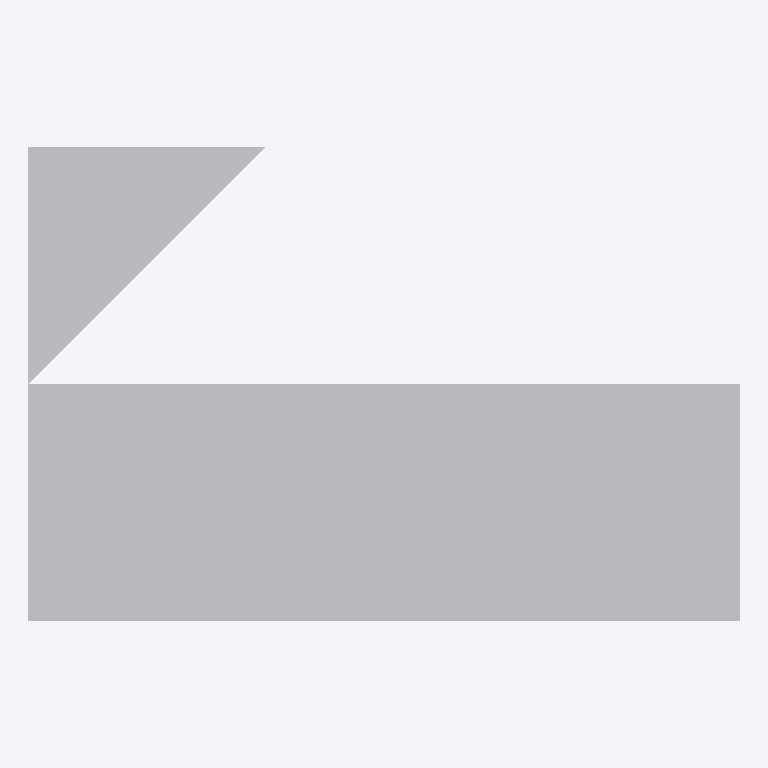
Plan cut of the same IFC building model at storey 'LEVEL 2' (level 3.00 m, cut at 4.40 m), seen from above with north up, elements coloured by IFC class (only those large enough to see are counted): 4 other elements (light grey). No cut surface shows.
Extent 18.0 m × 12.0 m × 6.0 m (x, y, z). Storeys (5): BASE LEVEL at 0.00 m; LEVEL 2 at 3.00 m; LEVEL 3 at 6.00 m; TOP LEVEL at 9.00 m; New Storey 5 at 12.00 m. Elements (6): 6 IfcStructuralSurfaceMember.

HEADER;
FILE_DESCRIPTION((''),'2;1');
FILE_NAME('','2018-06-23T23:43:12',(''),(''),'Xbim File Processor version 4.0.0.0','Xbim version 4.0.0.0','');
FILE_SCHEMA(('IFC4'));
ENDSEC;
DATA;
#1=IFCPROJECT('2Gnwu6X859keFLQQrsllW5',#2,'BimProject',$,$,'longName__BimProject','Modeling',(#204,#239),#8);
#46=IFCSITE('1s7NqXCH50eOB$_Kz3tv8X',#2,'simple Site',$,$,#49,$,$,.ELEMENT.,(42,21,31,181945),(-71,-3,-24,-263305),0.0,$,$);
#51=IFCBUILDING('2FSVecj1zC3wZni7G9pBta',#2,'simple building',$,$,#52,$,$,.ELEMENT.,$,$,$);
#54=IFCBUILDINGSTOREY('07BTexGnXAMwzamxnTaMVW',#2,'BASE LEVEL',$,$,#55,$,'BASE LEVEL',.ELEMENT.,0.0);
#57=IFCBUILDINGSTOREY('0ufR4IzX16mMBtPLV1p1K9',#2,'LEVEL 2',$,$,#58,$,'LEVEL 2',.ELEMENT.,3000.0);
#61=IFCBUILDINGSTOREY('0JcQmYHNv99apYhWG6H0co',#2,'LEVEL 3',$,$,#62,$,'LEVEL 3',.ELEMENT.,6000.0);
#65=IFCBUILDINGSTOREY('2IYi$Q5zf2cqxApYNCxMBz',#2,'TOP LEVEL',$,$,#66,$,'TOP LEVEL',.ELEMENT.,9000.0);
#69=IFCBUILDINGSTOREY('36alMf_dTAoAheFERkHGms',#2,'New Storey 5',$,$,#70,$,'New Storey 5',.ELEMENT.,12000.0);
#1000=IFCSTRUCTURALSURFACEMEMBER('1edYpzymz6GfBOV9ywvhf4',#2,'5',$,$,#475,#1011,.SHELL.,250.0);
#983=IFCSTRUCTURALSURFACEMEMBER('135eDhfV56aRZniyOjtj_Z',#2,'4',$,$,#475,#995,.SHELL.,250.0);
#1016=IFCSTRUCTURALSURFACEMEMBER('2mXG8Lixf7pO7$iteacFkx',#2,'6',$,$,#475,#1027,.SHELL.,250.0);
#930=IFCSTRUCTURALSURFACEMEMBER('3vDiTC5WL2u8W_u7Ktvd9x',#2,'1',$,$,#475,#943,.SHELL.,250.0);
ENDSEC;
